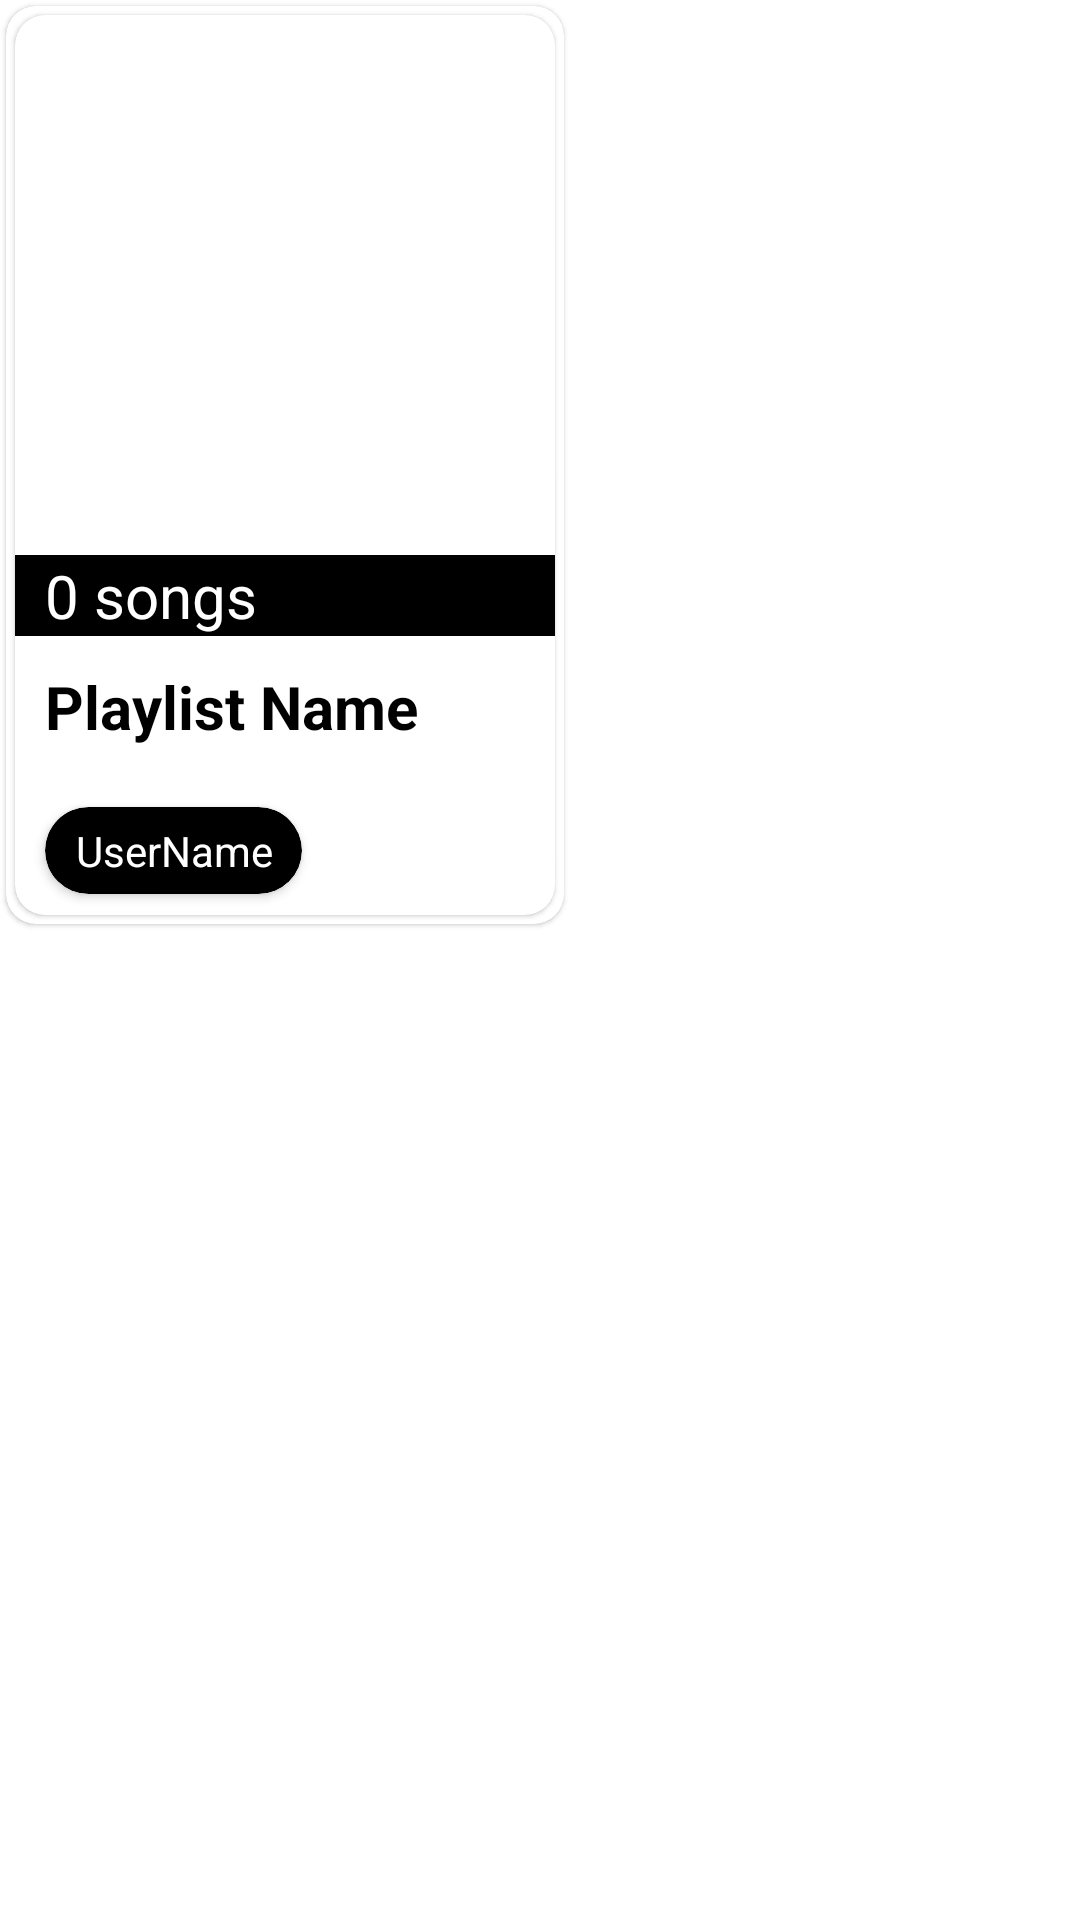

Android layout source for this screen:
<!-- AndroidManifest.xml: application theme Theme.MyloPlay -->
<!-- res/layout/others_playlist_item.xml -->
<?xml version="1.0" encoding="utf-8"?>
<layout>

    <LinearLayout xmlns:android="http://schemas.android.com/apk/res/android"
        xmlns:app="http://schemas.android.com/apk/res-auto"
        android:layout_width="wrap_content"
        android:layout_height="wrap_content"
        android:layout_margin="10dp"
        android:orientation="vertical">

        <com.google.android.material.card.MaterialCardView
            android:layout_width="wrap_content"
            android:layout_height="wrap_content"
            android:layout_margin="2dp"
            app:cardCornerRadius="10dp">

            <com.google.android.material.card.MaterialCardView
                android:layout_width="wrap_content"
                android:layout_height="wrap_content"
                android:layout_margin="3dp"
                app:cardCornerRadius="10dp">

                <LinearLayout
                    android:layout_width="@dimen/column_width"
                    android:layout_height="300dp"
                    android:orientation="vertical">

                    <FrameLayout
                        android:layout_width="wrap_content"
                        android:layout_height="0dp"
                        android:layout_weight="1.5">

                        <ImageView
                            android:elevation="10dp"
                            android:id="@+id/options"
                            android:layout_width="25dp"
                            android:layout_height="30dp"
                            android:layout_margin="10dp"
                            android:layout_gravity="top|end"
                            android:scaleType="centerCrop"
                            android:src="@drawable/ic_more_vert"
                            app:civ_border_color="#FF000000"
                            app:civ_border_width="0.7dp" />
                        <ImageView
                            android:id="@+id/others_profile_image"
                            android:layout_width="match_parent"
                            android:layout_height="match_parent"
                            android:layout_gravity="center_horizontal|center_vertical"
                            android:scaleType="centerCrop"
                            android:src="@drawable/nice_bg"
                            app:civ_border_color="#FF000000"
                            app:civ_border_width="0.7dp" />

                    </FrameLayout>

                    <LinearLayout

                        android:id="@+id/textViewsContainer2"
                        android:layout_width="match_parent"
                        android:layout_height="0dp"
                        android:layout_weight="1"
                        android:orientation="vertical">

                        <TextView
                            android:id="@+id/textViewNumSongs"
                            android:layout_width="match_parent"
                            android:layout_height="wrap_content"
                            android:layout_gravity="center_vertical|center_horizontal"
                            android:background="@color/black"
                            android:paddingStart="10dp"
                            android:text="0 songs"
                            android:textColor="@color/white"
                            android:textSize="20sp" />

                        <TextView
                            android:id="@+id/textViewPlaylistName"
                            android:layout_width="wrap_content"
                            android:layout_height="wrap_content"
                            android:layout_marginTop="10dp"
                            android:ellipsize="marquee"
                            android:paddingStart="10dp"
                            android:singleLine="true"
                            android:text="@string/playlist_name"
                            android:textColor="@color/black"
                            android:textSize="20sp"
                            android:textStyle="bold" />

                        <androidx.cardview.widget.CardView
                            android:layout_width="wrap_content"
                            android:layout_height="wrap_content"
                            android:layout_marginStart="10dp"
                            android:layout_marginTop="20dp"
                            app:cardBackgroundColor="@color/black"
                            app:cardCornerRadius="20dp">

                            <TextView
                                android:id="@+id/textViewUserName"
                                android:layout_width="wrap_content"
                                android:layout_height="wrap_content"
                                android:layout_gravity="bottom"
                                android:ellipsize="marquee"
                                android:gravity="center"
                                android:paddingStart="10dp"
                                android:paddingTop="5dp"
                                android:paddingEnd="10dp"
                                android:paddingBottom="5dp"
                                android:singleLine="true"
                                android:text="@string/username"
                                android:textColor="@color/white"
                                android:textSize="14sp" />
                        </androidx.cardview.widget.CardView>
                    </LinearLayout>

                </LinearLayout>
            </com.google.android.material.card.MaterialCardView>
        </com.google.android.material.card.MaterialCardView>

    </LinearLayout>

</layout>
<!-- resources referenced by this layout -->
<resources>
  <color name="black">#FF000000</color>
  <color name="white">#FFFFFFFF</color>
  <dimen name="column_width">180dp</dimen>
  <string name="playlist_name">Playlist Name</string>
  <string name="username">UserName</string>
  <style name="Theme.MyloPlay" parent="Theme.MaterialComponents.DayNight.DarkActionBar">
          
          <item name="colorPrimary">@color/purple_500</item>
          <item name="colorPrimaryVariant">@color/purple_700</item>
          <item name="colorOnPrimary">@color/white</item>
          
          <item name="colorSecondary">@color/teal_200</item>
          <item name="colorSecondaryVariant">@color/teal_700</item>
          <item name="colorOnSecondary">@color/black</item>
          
          <item name="android:statusBarColor">?attr/colorPrimaryVariant</item>
          
      </style>
  <color name="purple_500">#FF000000</color>
  <color name="purple_700">#000000</color>
  <color name="teal_200">#FF03DAC5</color>
  <color name="teal_700">#FF018786</color>
</resources>
